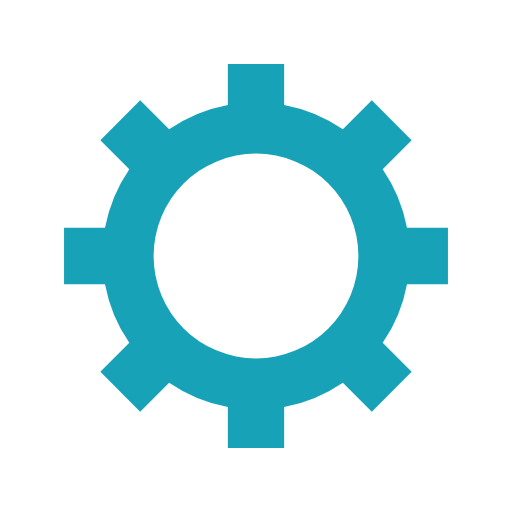
t = 0.00 s
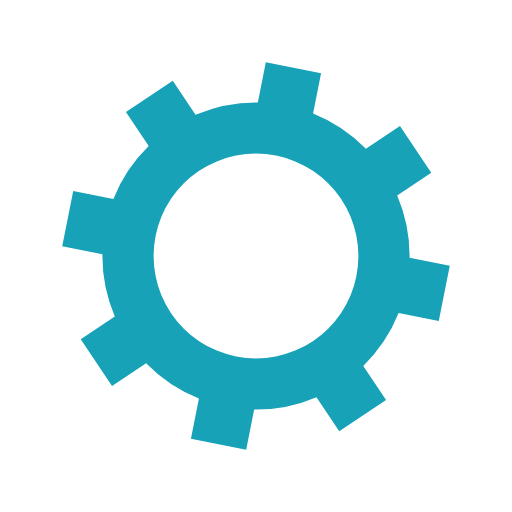
t = 0.05 s
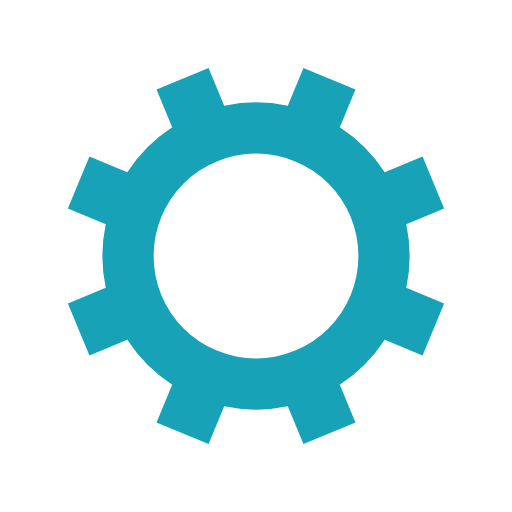
t = 0.10 s
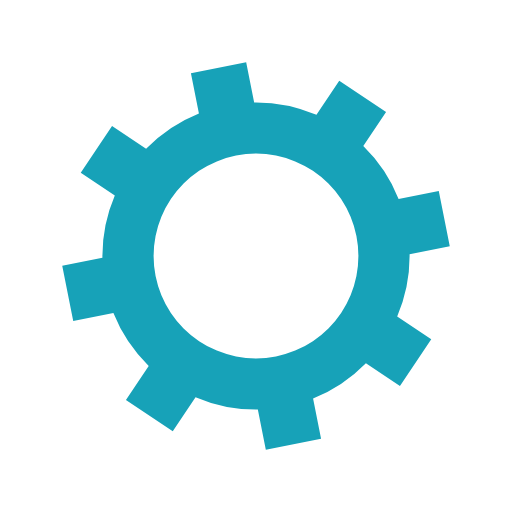
t = 0.15 s

The animated SVG that drew these frames (rendered in a browser with its animation timeline set to each time). Animation: 1 SMIL element (animateTransform=1); one cycle of 0.20 s, repeats indefinitely.

<?xml version="1.0" encoding="utf-8"?>
<svg xmlns="http://www.w3.org/2000/svg" xmlns:xlink="http://www.w3.org/1999/xlink" style="margin: auto; background: none; display: block; shape-rendering: auto;" width="200px" height="200px" viewBox="0 0 100 100" preserveAspectRatio="xMidYMid">
<g transform="translate(50 50)">
<g>
<animateTransform attributeName="transform" type="rotate" values="0;45" keyTimes="0;1" dur="0.2s" repeatCount="indefinite"></animateTransform><path d="M29.491524206117255 -5.5 L37.491524206117255 -5.5 L37.491524206117255 5.5 L29.491524206117255 5.5 A30 30 0 0 1 24.742744050198738 16.964569457146712 L24.742744050198738 16.964569457146712 L30.399598299691117 22.621423706639092 L22.621423706639096 30.399598299691114 L16.964569457146716 24.742744050198734 A30 30 0 0 1 5.5 29.491524206117255 L5.5 29.491524206117255 L5.5 37.491524206117255 L-5.499999999999997 37.491524206117255 L-5.499999999999997 29.491524206117255 A30 30 0 0 1 -16.964569457146705 24.742744050198738 L-16.964569457146705 24.742744050198738 L-22.621423706639085 30.399598299691117 L-30.399598299691117 22.621423706639092 L-24.742744050198738 16.964569457146712 A30 30 0 0 1 -29.491524206117255 5.500000000000009 L-29.491524206117255 5.500000000000009 L-37.491524206117255 5.50000000000001 L-37.491524206117255 -5.500000000000001 L-29.491524206117255 -5.500000000000002 A30 30 0 0 1 -24.742744050198738 -16.964569457146705 L-24.742744050198738 -16.964569457146705 L-30.399598299691117 -22.621423706639085 L-22.621423706639092 -30.399598299691117 L-16.964569457146712 -24.742744050198738 A30 30 0 0 1 -5.500000000000011 -29.491524206117255 L-5.500000000000011 -29.491524206117255 L-5.500000000000012 -37.491524206117255 L5.499999999999998 -37.491524206117255 L5.5 -29.491524206117255 A30 30 0 0 1 16.964569457146702 -24.74274405019874 L16.964569457146702 -24.74274405019874 L22.62142370663908 -30.39959829969112 L30.399598299691117 -22.6214237066391 L24.742744050198738 -16.964569457146716 A30 30 0 0 1 29.491524206117255 -5.500000000000013 M0 -20A20 20 0 1 0 0 20 A20 20 0 1 0 0 -20" fill="#17a2b8"></path></g></g>
<!-- [ldio] generated by https://loading.io/ --></svg>
